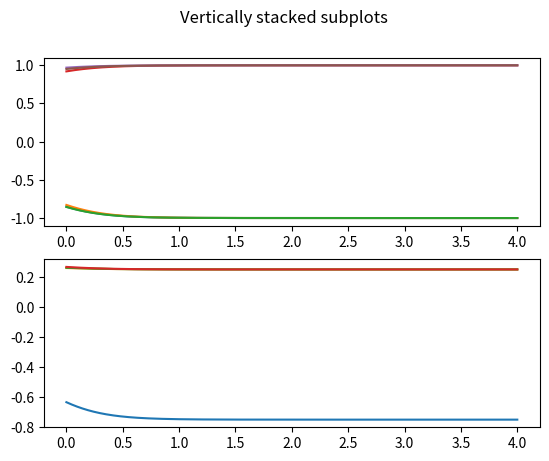

The script that saved this image:
# This is a sample Python script.

# Press Shift+F10 to execute it or replace it with your code.
# Press Double Shift to search everywhere for classes, files, tool windows, actions, and settings.
import numpy as np
from matplotlib import cycler
from scipy.integrate import odeint
import matplotlib.pyplot as plt


# dx_ij / dt = (1- x^2_ij) Sum_k^{N-2} x_ik x_kj



def pos(i, j, N):

    if j > i:
        i, j = j, i
    p = -1
    for y in range(N):
        for x in range(N):
            if x > y:
              p += 1
              if i == x and j == y:
                  return p
    return 0



def fun1(i,j, N, y):

    p1 = [(a, j) for a in range(N) if a != i and a != j]
    p2 = [(i, a) for a in range(N) if a != i and a != j]

    return (1-y[pos(i,j,N)]**2) * sum(y[pos(x[0][0], x[0][1], N)] * y[pos(x[1][0], x[1][1],N)] for x in zip(p1, p2))

# function that returns dy/dt
def model(y, t, N,):


    dydt = []
    pos = 0
    for j in range(N):
        for i in range(N):
            if i > j:
                dydt.append(fun1(i, j, N, y))
                pos += 1

    # print("step", t)
    return dydt



N = 4
# initial condition
y0 = [-0.96966071,  0.02626364,  0.2562394,  -0.48715669, -0.80559761,  0.64456257,
       0.60562244, -0.58406477,  0.52811776, -0.30254156] #np.random.random(int((N**2-N)/2)) * 2 - 1
y0 = [ -0.85231998,  -0.82825347,  -0.85478786, 0.92046703, 0.96969072,  0.952095246]
# y0 = np.random.random(int((N**2-N)/2)) * 2 - 1
print(y0)
# time points
T = 500
time = np.linspace(0, 4.0, T)

# solve ODE
y = odeint(model, y0, time, args=(N,))
print("Y: ", y)
selfdisonans = np.zeros([T, N])
for t in range(len(y)):
    k = 0
    for i in range(N):
        for j in range(N):
            if j > i:
                selfdisonans[t, i] += y[t, k]/N
                selfdisonans[t, j] += y[t, k]/N
                k += 1


print("y", y)
# plot results
print(y[-1])


fig, axs = plt.subplots(2)
fig.suptitle('Vertically stacked subplots')

plt.rc('axes', prop_cycle=(cycler('color', ['b' if i>0 else 'r' for i in y[-1]])))

axs[0].plot(time, y)
# axs[0].xlabel('time')
# axs[0].ylabel('y(t)')

axs[1].plot(time, selfdisonans)

# Press the green button in the gutter to run the script.


